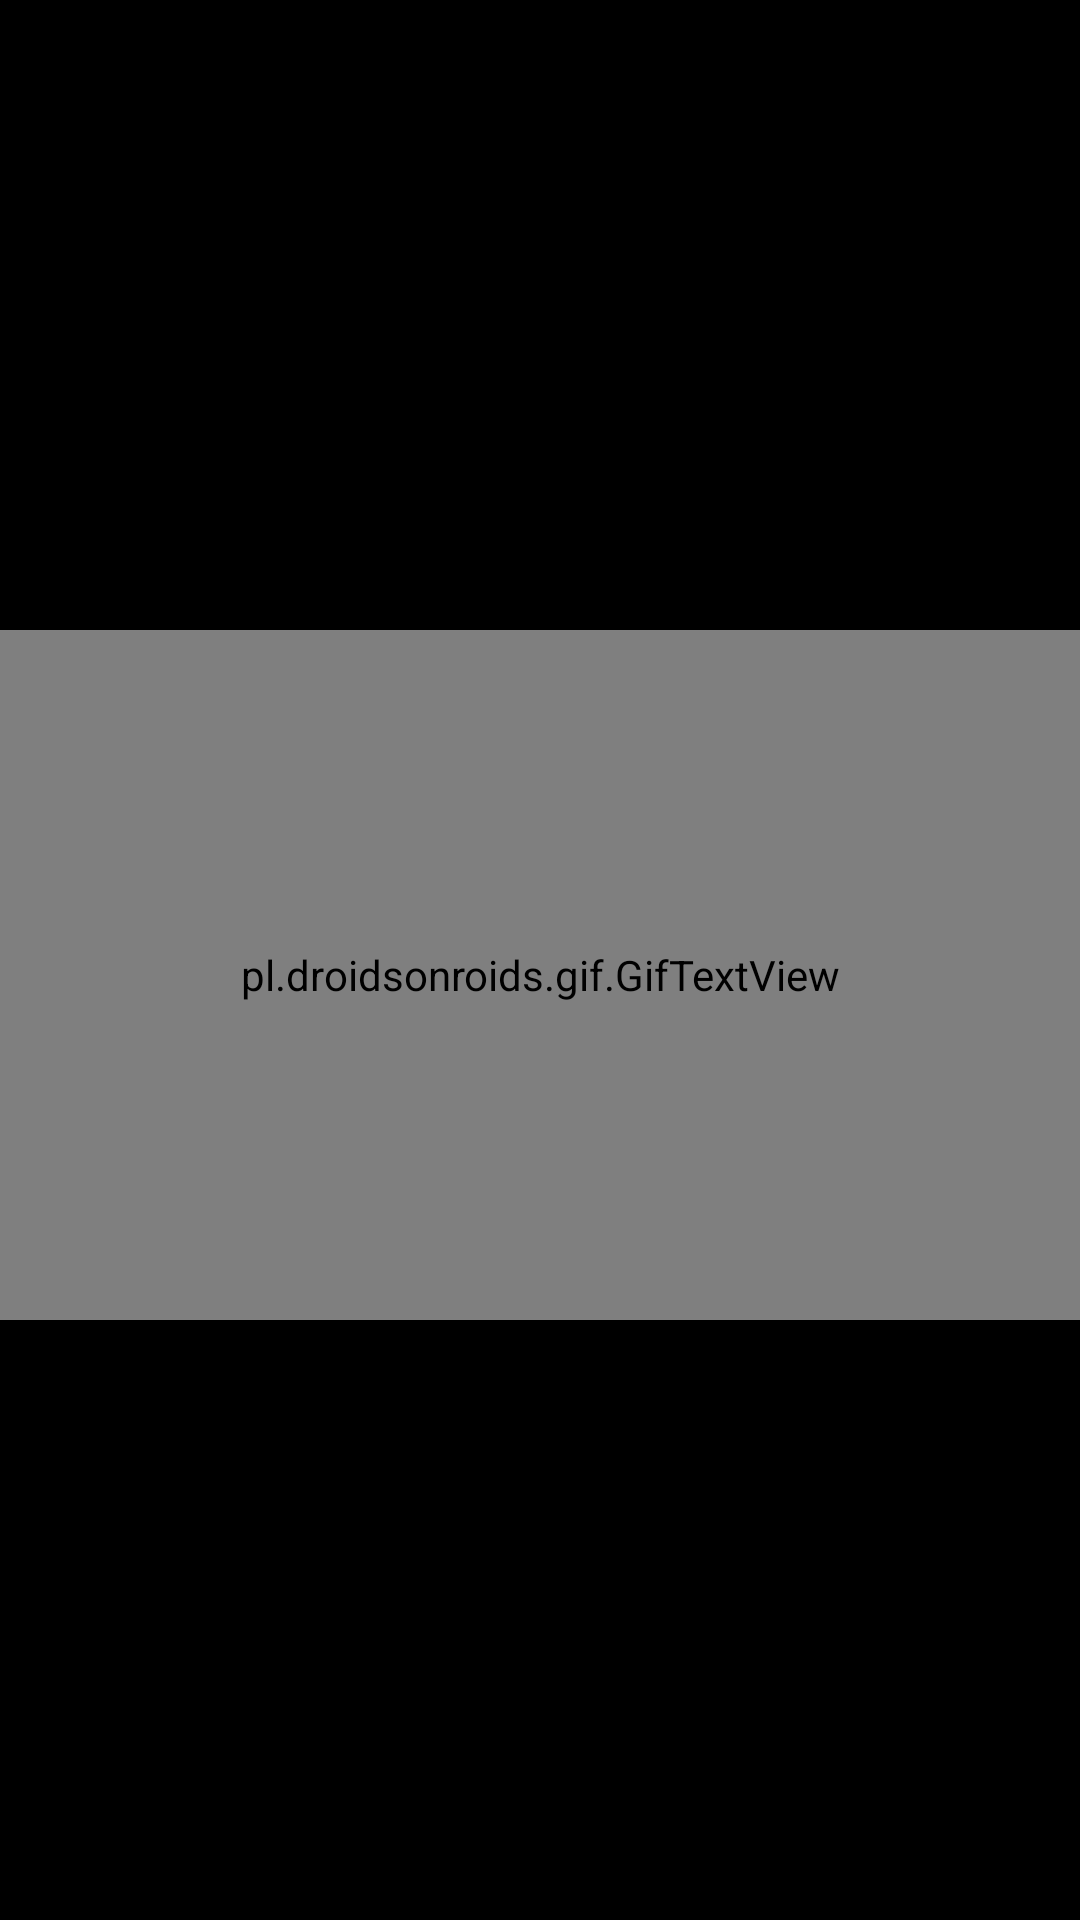

The Android layout XML behind this screen, and the referenced resources:
<!-- AndroidManifest.xml: application theme AppTheme -->
<!-- res/layout/activity_splash.xml -->
<?xml version="1.0" encoding="utf-8"?>
<LinearLayout xmlns:android="http://schemas.android.com/apk/res/android"
    xmlns:app="http://schemas.android.com/apk/res-auto"
    xmlns:tools="http://schemas.android.com/tools"
    android:layout_width="match_parent"
    android:layout_height="match_parent"
    android:background="#000000"
    android:orientation="vertical"
    tools:context=".Splash">

    <Space
        android:layout_width="match_parent"
        android:layout_height="210dp" />

    <pl.droidsonroids.gif.GifTextView
        android:layout_width="match_parent"
        android:layout_height="230dp"
        android:background="@drawable/starwars" />

</LinearLayout>
<!-- resources referenced by this layout -->
<resources>
  <style name="AppTheme" parent="Theme.AppCompat.Light.NoActionBar">
          
          <item name="colorPrimary">@color/colorPrimary</item>
          <item name="colorPrimaryDark">@color/colorPrimaryDark</item>
          <item name="colorAccent">@color/colorAccent</item>
  
          <item name="android:textColor">@color/white</item>
          <item name="android:editTextColor">@color/colorAccent</item>
          <item name="android:textColorHint">@color/light_gray</item>
  
          <item name="android:icon">@color/white</item>
  
  
      </style>
  <color name="colorPrimary">#FFC107</color>
  <color name="colorPrimaryDark">#020202</color>
  <color name="colorAccent">#FFC107</color>
  <!-- not gathered from this repository: default colours our renderer supplied (Android Studio template values) -->
  <color name="white">#FFFFFFFF</color>
</resources>
